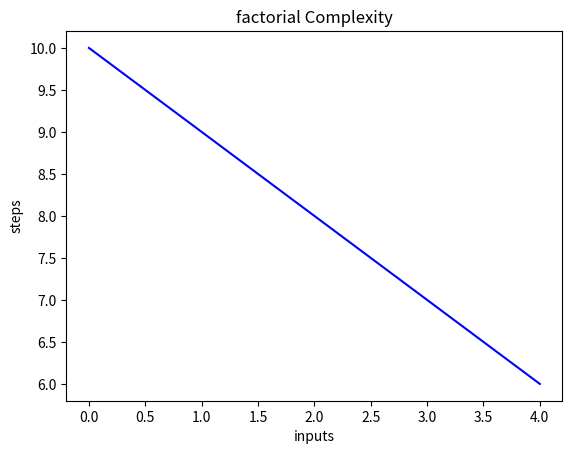

Reproduce this figure in Python.
import matplotlib.pyplot as plt
import numpy as np
x = [ 2, 2, 2,2,2]
y = [10, 9, 8, 7, 6]


plt.plot(y, 'b')
plt.xlabel('inputs')
plt.ylabel('steps')
plt.title('factorial Complexity')
plt.show()

